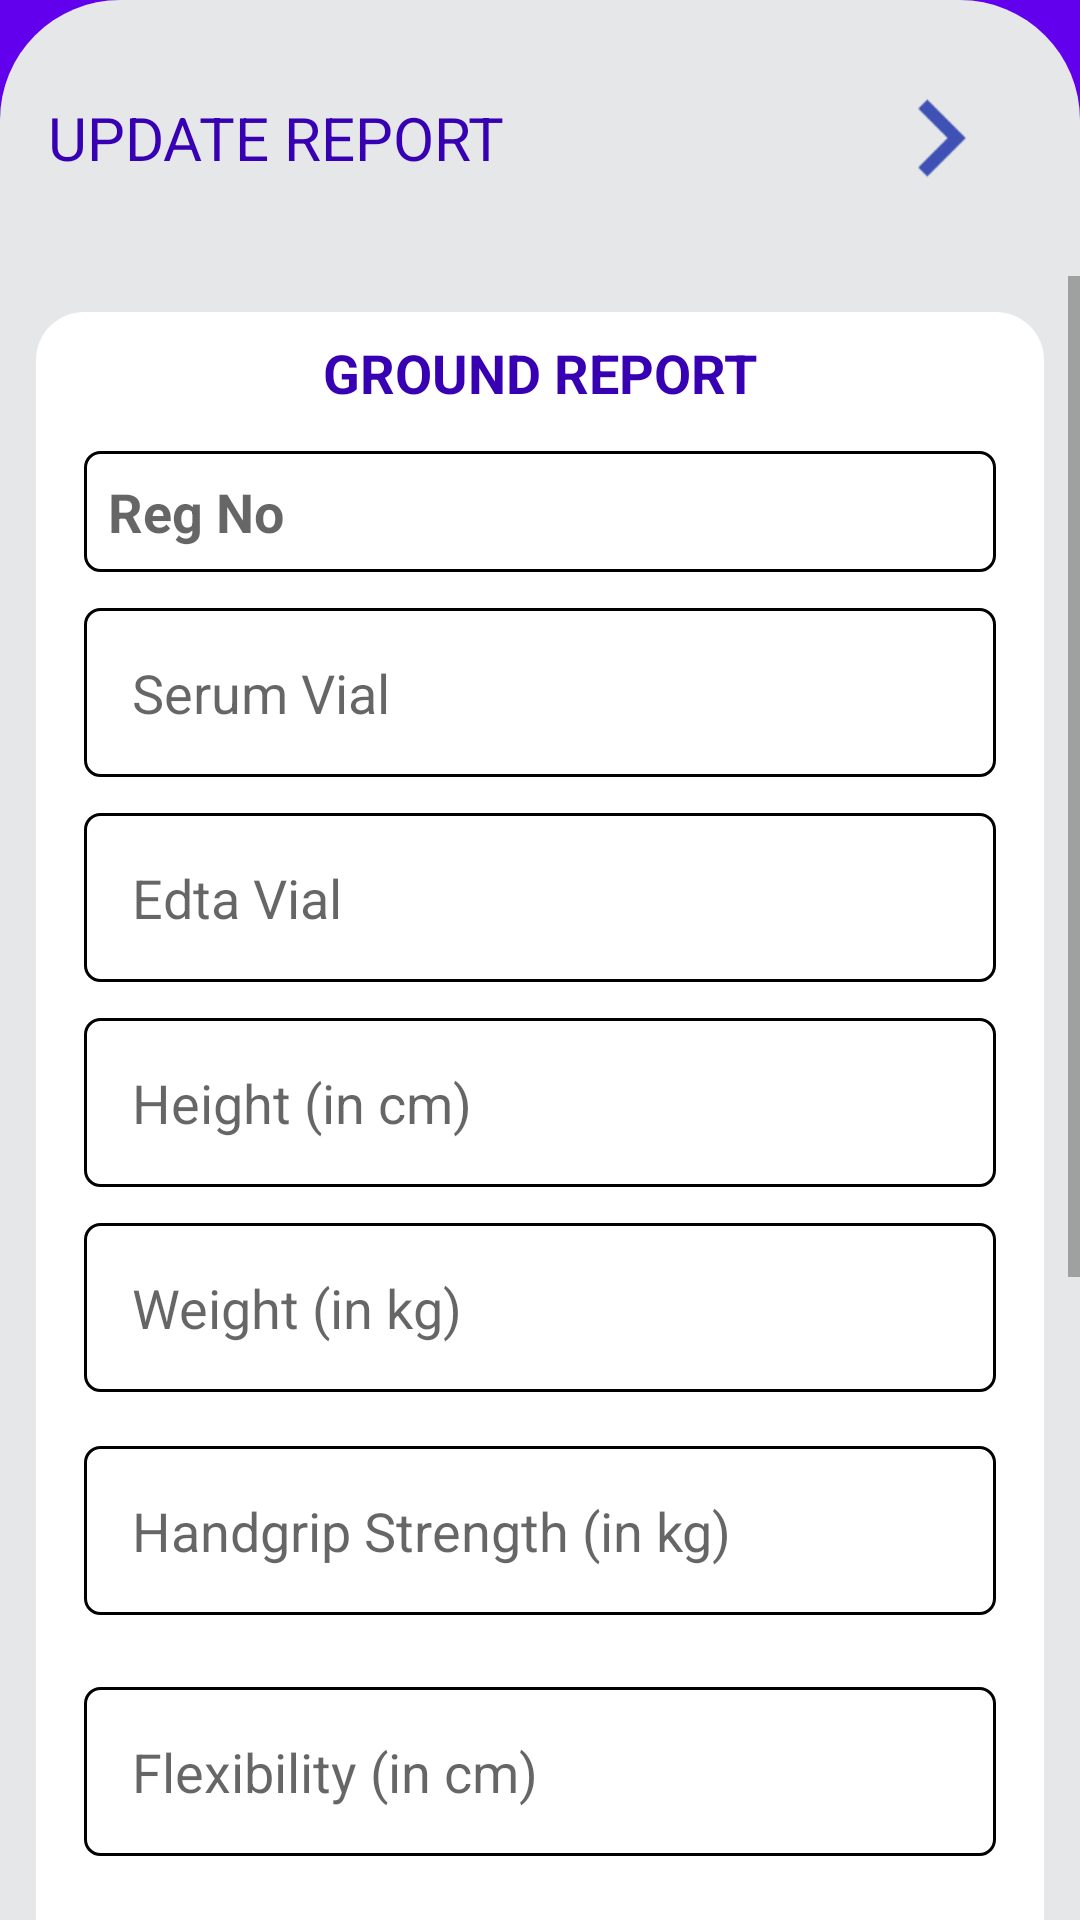

Here is an Android app screen rendered from its layout file. Give the layout XML and the strings, colors and styles it references.
<!-- AndroidManifest.xml: application theme Theme.IndiaForFitness -->
<!-- res/layout/activity_update_report.xml -->
<?xml version="1.0" encoding="utf-8"?>
<LinearLayout xmlns:android="http://schemas.android.com/apk/res/android"
    xmlns:app="http://schemas.android.com/apk/res-auto"
    xmlns:tools="http://schemas.android.com/tools"
    android:layout_width="match_parent"
    android:layout_height="match_parent"
    android:orientation="vertical"
    android:background="@color/purple_500"
    tools:context=".UpdateReport">


    <LinearLayout
        android:layout_width="match_parent"
        android:layout_height="wrap_content"
        android:orientation="vertical"
        android:padding="16dp"
        android:background="@drawable/bg_main_drawable">

        <RelativeLayout
            android:layout_width="match_parent"
            android:layout_height="wrap_content"

            android:orientation="horizontal">

            <TextView

                android:layout_width="wrap_content"
                android:gravity="center"
                android:layout_height="60dp"
                android:layout_alignParentLeft="true"
                android:layout_marginLeft="0dp"
                android:text="UPDATE REPORT"
                android:textAlignment="center"
                android:textColor="@color/purple_700"
                android:textSize="20sp" />

            <Button
                android:id="@+id/SubmitUpdateReport"
                android:layout_alignParentRight="true"
                android:layout_width="60dp"
                android:layout_height="60dp"
                android:background="@drawable/ic_navigate_next"/>

        </RelativeLayout>
    </LinearLayout>

    <ScrollView
        android:layout_width="match_parent"
        android:layout_height="match_parent"
        android:background="@color/bg_main"
        android:scrollIndicators="none">
        <LinearLayout
            android:layout_width="match_parent"
            android:layout_height="wrap_content"
            android:orientation="vertical">


            <LinearLayout
                android:layout_width="match_parent"
                android:layout_height="wrap_content"
                android:layout_margin="12dp"
                android:paddingHorizontal="16dp"
                android:background="@drawable/box_background"
                android:orientation="vertical">

                <TextView
                    android:layout_width="match_parent"
                    android:layout_height="wrap_content"
                    android:text="Ground Report"
                    android:layout_marginVertical="8dp"
                    android:textAllCaps="true"
                    android:gravity="center"
                    android:textSize="18sp"
                    android:textStyle="bold"
                    android:textColor="@color/purple_700"/>

                <TextView
                    android:id="@+id/RegNumberUpdateReport"
                    android:layout_width="match_parent"
                    android:layout_height="wrap_content"
                    android:hint="Reg No"
                    android:padding="8dp"
                    android:background="@drawable/circular_background_black"
                    android:layout_marginVertical="6dp"
                    android:textAllCaps="true"
                    android:textSize="18sp"
                    android:textStyle="bold"/>
                <EditText

                    android:id="@+id/SerumUpdateReport"
                    android:layout_width="match_parent"
                    android:layout_height="wrap_content"
                    android:fontFamily="sans-serif"
                    android:layout_marginVertical="6dp"
                    android:background="@drawable/circular_background_black"
                    android:textSize="18sp"
                    android:textColor="@color/black"
                    android:padding="16dp"
                    android:hint="Serum Vial"/>
                <EditText

                    android:id="@+id/EdtaUpdateReport"
                    android:layout_width="match_parent"
                    android:layout_height="wrap_content"
                    android:fontFamily="sans-serif"
                    android:layout_marginVertical="6dp"
                    android:background="@drawable/circular_background_black"
                    android:textSize="18sp"
                    android:textColor="@color/black"
                    android:padding="16dp"
                    android:hint="Edta Vial"/>

                <EditText

                    android:id="@+id/HeightUpdateReport"
                    android:layout_width="match_parent"
                    android:layout_height="wrap_content"
                    android:fontFamily="sans-serif"
                    android:layout_marginVertical="6dp"
                    android:background="@drawable/circular_background_black"
                    android:textSize="18sp"
                    android:textColor="@color/black"
                    android:inputType="number"
                    android:maxLength="3"
                    android:padding="16dp"
                    android:hint="Height (in cm)"/>


                <EditText
                    android:id="@+id/WeightUpdateReport"
                    android:layout_width="match_parent"
                    android:layout_height="wrap_content"
                    android:layout_marginVertical="6dp"
                    android:fontFamily="sans-serif"
                    android:background="@drawable/circular_background_black"
                    android:textSize="18sp"
                    android:textColor="@color/black"
                    android:padding="16dp"
                    android:inputType="number"
                    android:maxLength="3"
                    android:hint="Weight (in kg)"/>


                <EditText
                    android:id="@+id/HandgripStrengthUpdateReport"
                    android:layout_width="match_parent"
                    android:layout_height="wrap_content"
                    android:layout_marginVertical="12dp"
                    android:fontFamily="sans-serif"
                    android:background="@drawable/circular_background_black"
                    android:textSize="18sp"
                    android:textColor="@color/black"
                    android:padding="16dp"
                    android:inputType="number"
                    android:maxLength="12"
                    android:hint="Handgrip Strength (in kg)"/>

                <EditText
                    android:id="@+id/FlexibilityUpdateReport"
                    android:layout_width="match_parent"
                    android:layout_height="wrap_content"
                    android:layout_marginVertical="12dp"
                    android:fontFamily="sans-serif"
                    android:background="@drawable/circular_background_black"
                    android:textSize="18sp"
                    android:textColor="@color/black"
                    android:padding="16dp"
                    android:inputType="number"
                    android:maxLength="12"
                    android:hint="Flexibility (in cm)"/>

                <EditText
                    android:id="@+id/BpUpdateReport"
                    android:layout_width="match_parent"
                    android:layout_height="wrap_content"
                    android:layout_marginVertical="12dp"
                    android:fontFamily="sans-serif"
                    android:background="@drawable/circular_background_black"
                    android:textSize="18sp"
                    android:textColor="@color/black"
                    android:padding="16dp"
                    android:hint="Blood Pressure (BP)"/>

                <EditText
                    android:id="@+id/PulseUpdateReport"
                    android:layout_width="match_parent"
                    android:layout_height="wrap_content"
                    android:layout_marginVertical="12dp"
                    android:fontFamily="sans-serif"
                    android:background="@drawable/circular_background_black"
                    android:textSize="18sp"
                    android:textColor="@color/black"
                    android:padding="16dp"
                    android:hint="Pulse"/>

                <EditText
                    android:id="@+id/UrineUpdateReport"
                    android:layout_width="match_parent"
                    android:layout_height="wrap_content"
                    android:layout_marginVertical="12dp"
                    android:fontFamily="sans-serif"
                    android:background="@drawable/circular_background_black"
                    android:textSize="18sp"
                    android:textColor="@color/black"
                    android:padding="16dp"
                    android:hint="Urine "/>

                <EditText
                    android:id="@+id/OtherUpdateReport"
                    android:layout_width="match_parent"
                    android:layout_height="wrap_content"
                    android:layout_marginVertical="12dp"
                    android:fontFamily="sans-serif"
                    android:background="@drawable/circular_background_black"
                    android:textSize="18sp"
                    android:textColor="@color/black"
                    android:padding="16dp"
                    android:hint="Other"/>
                <TextView
                    android:layout_width="match_parent"
                    android:layout_height="wrap_content"
                    android:textSize="15sp"
                    android:paddingBottom="8dp"
                    android:gravity="center_horizontal"
                    android:text="(for eg. Other_Name: Other_Value)"/>








            </LinearLayout>






        </LinearLayout>

    </ScrollView>


</LinearLayout>
<!-- resources referenced by this layout -->
<resources>
  <color name="bg_main">#e6e7e8</color>
  <color name="black">#FF000000</color>
  <color name="purple_500">#FF6200EE</color>
  <color name="purple_700">#FF3700B3</color>
  <!-- drawable bg_main_drawable (drawable) -->
  <?xml version="1.0" encoding="utf-8"?>
  <shape xmlns:android="http://schemas.android.com/apk/res/android"
      android:shape="rectangle"
      >
      <solid android:color="@color/bg_main"/>
      <corners android:topLeftRadius="40dp" android:topRightRadius="40dp"/>
  
  </shape>
  <!-- drawable box_background (drawable) -->
  <?xml version="1.0" encoding="utf-8"?>
  <shape xmlns:android="http://schemas.android.com/apk/res/android"
      android:shape="rectangle">
      <solid android:color="@color/white"></solid>
      <corners android:radius="16dp"/>
  
  </shape>
  <!-- drawable circular_background_black (drawable) -->
  <?xml version="1.0" encoding="utf-8"?>
  <shape xmlns:android="http://schemas.android.com/apk/res/android" android:shape="rectangle">
  
      <stroke android:width="1dp" android:color="@color/black"></stroke>
      <solid android:color="@color/fui_transparent"></solid>
      <corners android:radius="5dp"></corners>
  
  </shape>
  <!-- drawable ic_navigate_next: png bitmap (drawable, 1743 bytes) -->
  <style name="Theme.IndiaForFitness" parent="Theme.AppCompat.Light.DarkActionBar">
          
          <item name="colorPrimary">@color/purple_500</item>
          <item name="colorPrimaryDark">@color/purple_700</item>
          <item name="colorAccent">@color/teal_200</item>
          
      </style>
  <color name="white">#FFFFFFFF</color>
  <color name="teal_200">#FF03DAC5</color>
</resources>
